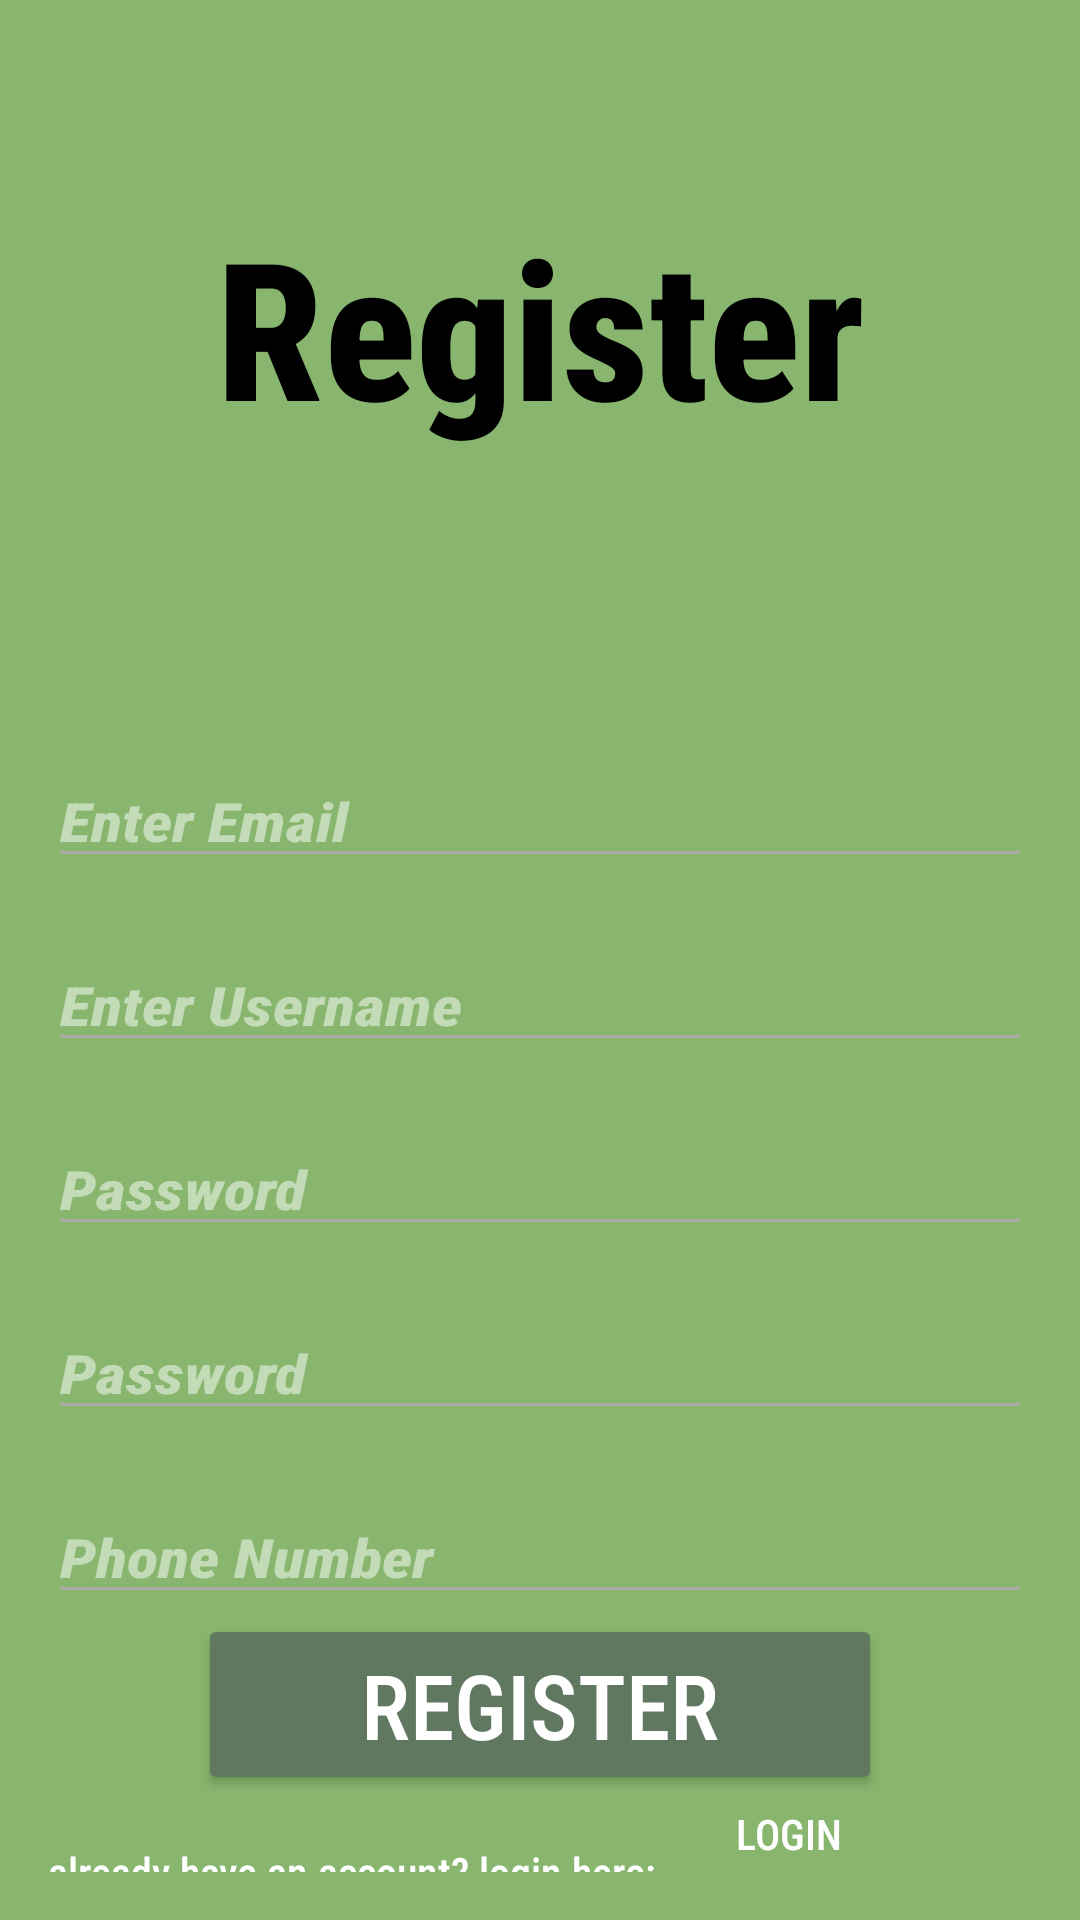

Produce the Android XML layout that renders to this screen, including the resource entries it uses.
<!-- AndroidManifest.xml: application theme Theme.GroceryAppB30 -->
<!-- res/layout/activity_register.xml -->
<RelativeLayout xmlns:android="http://schemas.android.com/apk/res/android"
    android:layout_width="match_parent"
    android:layout_height="match_parent"
    android:background="@color/light_green"
    android:orientation="vertical"
    android:padding="16dp">


    <TextView
        android:id="@+id/text_register"
        android:layout_width="match_parent"
        android:layout_height="wrap_content"
        android:layout_alignParentTop="true"
        android:layout_centerHorizontal="true"
        android:layout_marginTop="50dp"
        android:text="Register"
        android:textAlignment="center"
        android:textColor="@color/black"
        android:textSize="64dp"
        android:textStyle="bold"
        android:fontFamily="sans-serif-condensed-medium"/>

    <EditText
        android:id="@+id/enter_email"
        android:layout_width="match_parent"
        android:layout_height="wrap_content"
        android:layout_below="@+id/text_register"
        android:layout_marginTop="100dp"
        android:backgroundTint="#aaa"
        android:hint="Enter Email"
        android:textColorHint="@color/opaque_white"
        android:textScaleX="1.2"
        android:textStyle="bold|italic"
        android:textColor="@color/teal_200"/>

    <EditText
        android:id="@+id/enter_username"
        android:layout_width="match_parent"
        android:layout_height="wrap_content"
        android:layout_below="@+id/enter_email"
        android:layout_marginTop="20dp"
        android:backgroundTint="#aaa"
        android:hint="Enter Username"
        android:textColorHint="@color/opaque_white"
        android:textScaleX="1.2"
        android:textStyle="bold|italic"
        android:textColor="@color/teal_200"/>
    <EditText
        android:id="@+id/enter_passwordprimary"
        android:layout_width="match_parent"
        android:layout_height="wrap_content"
        android:layout_below="@+id/enter_username"
        android:layout_marginTop="20dp"
        android:backgroundTint="#aaa"
        android:hint="Password"
        android:inputType="textPassword"
        android:textColorHint="@color/opaque_white"
        android:textScaleX="1.2"
        android:textStyle="bold|italic"
        android:textColor="@color/teal_200"
        />

    <EditText
        android:id="@+id/enter_passwordsecondary"
        android:layout_width="match_parent"
        android:layout_height="wrap_content"
        android:layout_below="@+id/enter_passwordprimary"
        android:layout_marginTop="20dp"
        android:backgroundTint="#aaa"
        android:hint="Password"
        android:inputType="textPassword"
        android:textColorHint="@color/opaque_white"
        android:textScaleX="1.2"
        android:textStyle="bold|italic"
        android:textColor="@color/teal_200"
        />

    <EditText
        android:id="@+id/enter_mobile"
        android:layout_width="match_parent"
        android:layout_height="wrap_content"
        android:layout_marginTop="20dp"
        android:backgroundTint="#aaa"
        android:hint="Phone Number"
        android:inputType="number"
        android:textColorHint="@color/opaque_white"
        android:textScaleX="1.2"
        android:textStyle="bold|italic"
        android:textColor="@color/teal_200"
        android:layout_below="@+id/enter_passwordsecondary"/>

    <Button
        android:id="@+id/button_register"
        android:layout_width="match_parent"
        android:layout_height="wrap_content"
        android:textColor="@color/white"
        android:layout_below="@+id/enter_mobile"
        android:layout_centerHorizontal="true"
        android:layout_marginHorizontal="50dp"

        android:backgroundTint="@color/olive"
        android:text="REGISTER"
        android:textAlignment="center"
        android:textSize="30dp" />

    <TextView
        android:id="@+id/text_login"
        android:layout_width="wrap_content"
        android:layout_height="wrap_content"
        android:layout_below="@+id/button_register"
        android:layout_marginTop="16dp"
        android:text="already have an account? login here:"
        android:textColor="@color/white" />

    <Button
        android:layout_width="wrap_content"
        android:layout_height="wrap_content"
        android:layout_below="@id/button_register"
        android:layout_toRightOf="@+id/text_login"
        android:background="@color/clear"
        android:text="LOGIN"
        android:textColor="@color/white"
        android:id="@+id/button_login"/>


</RelativeLayout>
<!-- resources referenced by this layout -->
<resources>
  <color name="black">#FF000000</color>
  <color name="clear">#00FFFFFF</color>
  <color name="light_green">#FF88b66e</color>
  <color name="olive">#FF607760</color>
  <color name="opaque_white">#80FFFFFF</color>
  <color name="teal_200">#FF03DAC5</color>
  <color name="white">#FFFFFFFF</color>
  <style name="Theme.GroceryAppB30" parent="Theme.MaterialComponents.DayNight.NoActionBar">
          
          <item name="colorPrimary">@color/light_green</item>
          <item name="colorPrimaryVariant">@color/olive</item>
          <item name="colorOnPrimary">@color/white</item>
          
          <item name="colorSecondary">@color/mustard</item>
          <item name="colorSecondaryVariant">@color/teal_700</item>
          <item name="colorOnSecondary">@color/mustard</item>
          
          <item name="android:statusBarColor" tools:targetApi="l">?attr/colorPrimaryVariant</item>
          
          <item name="android:fontFamily">sans-serif-condensed-medium</item>
          <item name="boxStrokeColor">@color/mustard</item>
      </style>
  <color name="mustard">#FFedb724</color>
  <color name="teal_700">#FF018786</color>
</resources>
